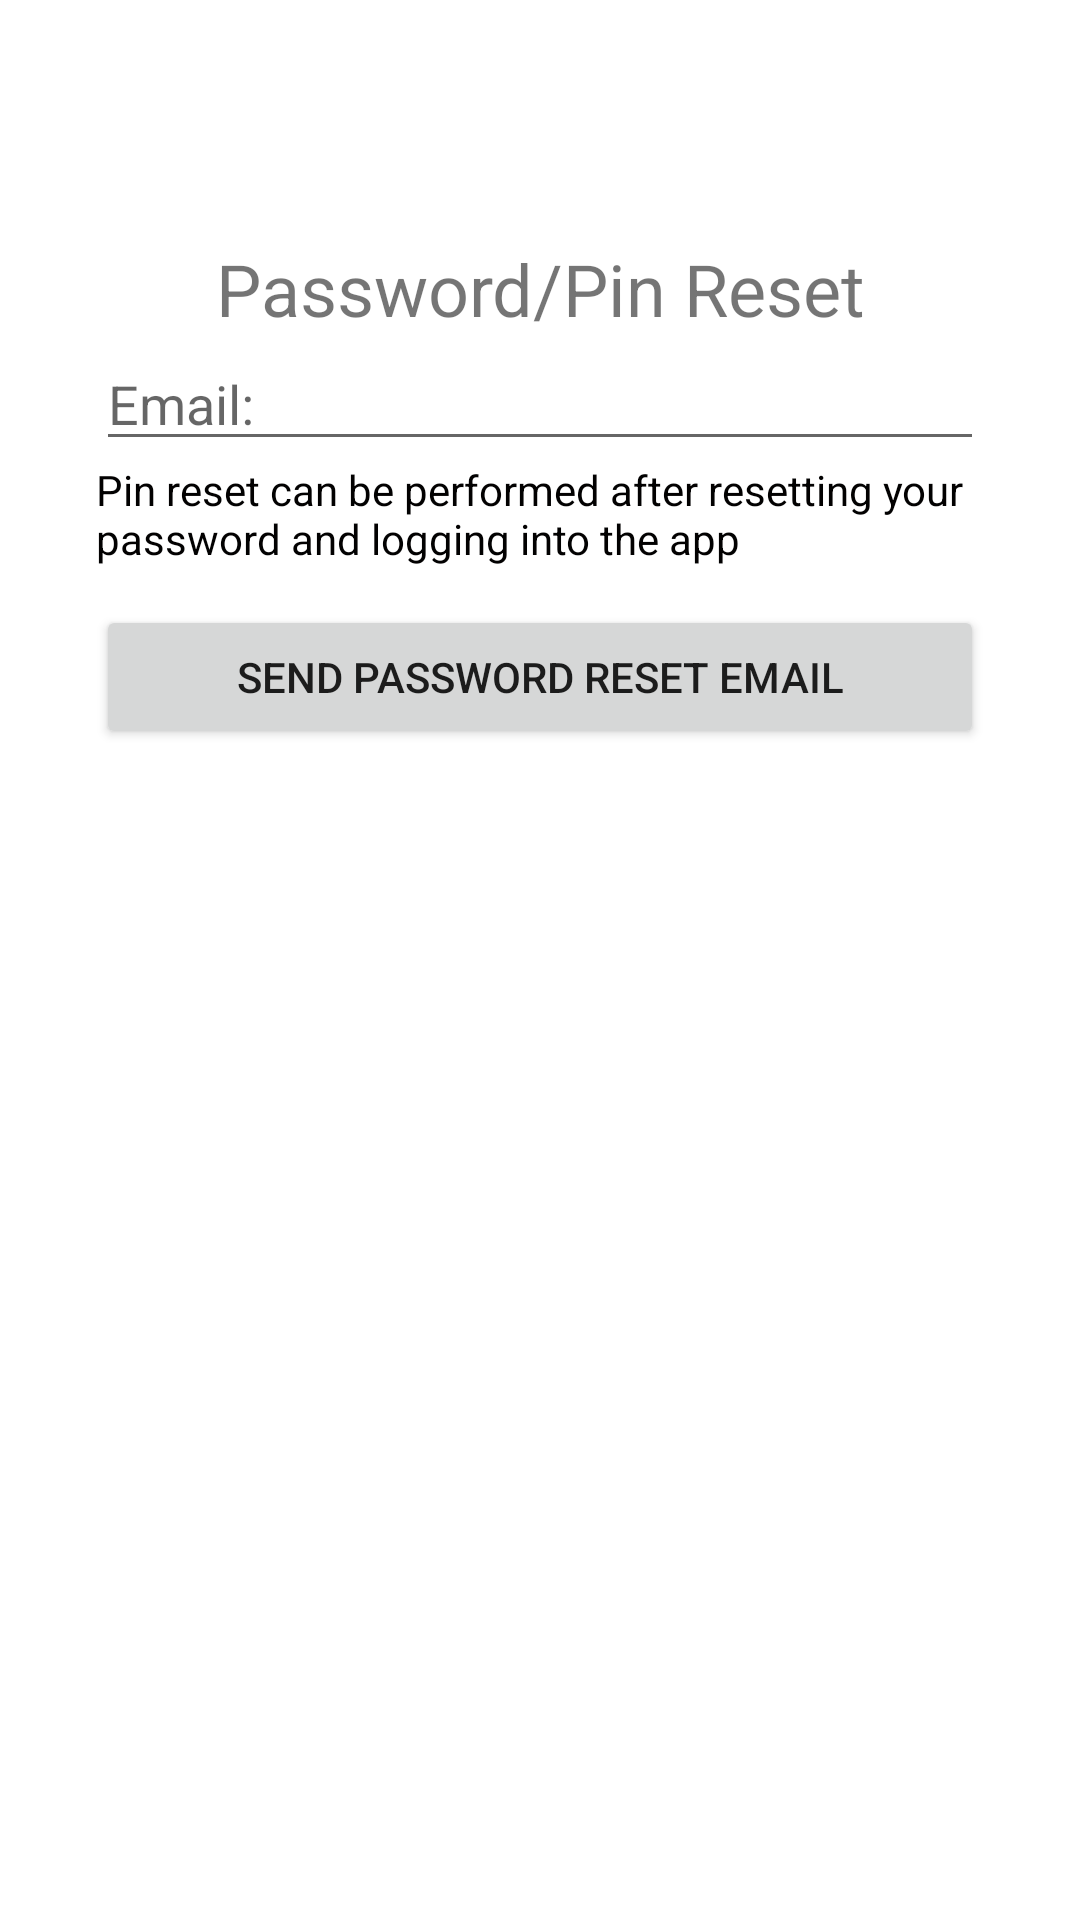

Layout XML and referenced resources for this Android screen:
<!-- AndroidManifest.xml: application theme Theme.B07_Project21 -->
<!-- res/layout/fragment_reset.xml -->
<?xml version="1.0" encoding="utf-8"?>
<androidx.constraintlayout.widget.ConstraintLayout xmlns:android="http://schemas.android.com/apk/res/android"
    xmlns:app="http://schemas.android.com/apk/res-auto"
    android:id="@+id/password_reset_menu"
    android:layout_width="match_parent"
    android:layout_height="match_parent">

    <LinearLayout
        android:layout_width="match_parent"
        android:layout_height="match_parent"
        android:layout_marginStart="32dp"
        android:layout_marginTop="80dp"
        android:layout_marginEnd="32dp"
        android:orientation="vertical"
        app:layout_constraintBottom_toBottomOf="parent"
        app:layout_constraintEnd_toEndOf="parent"
        app:layout_constraintStart_toStartOf="parent"
        app:layout_constraintTop_toTopOf="parent">

        <TextView
            android:id="@+id/textView7"
            android:layout_width="match_parent"
            android:layout_height="wrap_content"
            android:text="Password/Pin Reset"
            android:textAlignment="center"
            android:textSize="24sp" />

        <EditText
            android:id="@+id/ResetEmailAddress"
            android:layout_width="match_parent"
            android:layout_height="wrap_content"
            android:ems="10"
            android:hint="Email:"
            android:inputType="textEmailAddress" />

        <TextView
            android:id="@+id/textView8"
            android:layout_width="match_parent"
            android:layout_height="wrap_content"
            android:minHeight="48dp"
            android:text="Pin reset can be performed after resetting your password and logging into the app"
            android:textColor="#020101" />

        <Button
            android:id="@+id/ResetButton"
            android:layout_width="match_parent"
            android:layout_height="wrap_content"
            android:text="Send Password Reset Email" />

        <TextView
            android:id="@+id/ResetMessage"
            android:layout_width="match_parent"
            android:layout_height="wrap_content" />

    </LinearLayout>
</androidx.constraintlayout.widget.ConstraintLayout>
<!-- resources referenced by this layout -->
<resources>
  <style name="Theme.B07_Project21" parent="Theme.MaterialComponents.DayNight.DarkActionBar">
          
          <item name="colorPrimary">@color/purple_500</item>
          <item name="colorPrimaryVariant">@color/purple_700</item>
          <item name="colorOnPrimary">@color/white</item>
          
          <item name="colorSecondary">@color/teal_200</item>
          <item name="colorSecondaryVariant">@color/teal_700</item>
          <item name="colorOnSecondary">@color/black</item>
          
          <item name="android:statusBarColor">?attr/colorPrimaryVariant</item>
          
      </style>
  <color name="purple_500">#FF6200EE</color>
  <color name="purple_700">#FF3700B3</color>
  <color name="white">#FFFFFFFF</color>
  <color name="teal_200">#FF03DAC5</color>
  <color name="teal_700">#FF018786</color>
  <color name="black">#FF000000</color>
</resources>
